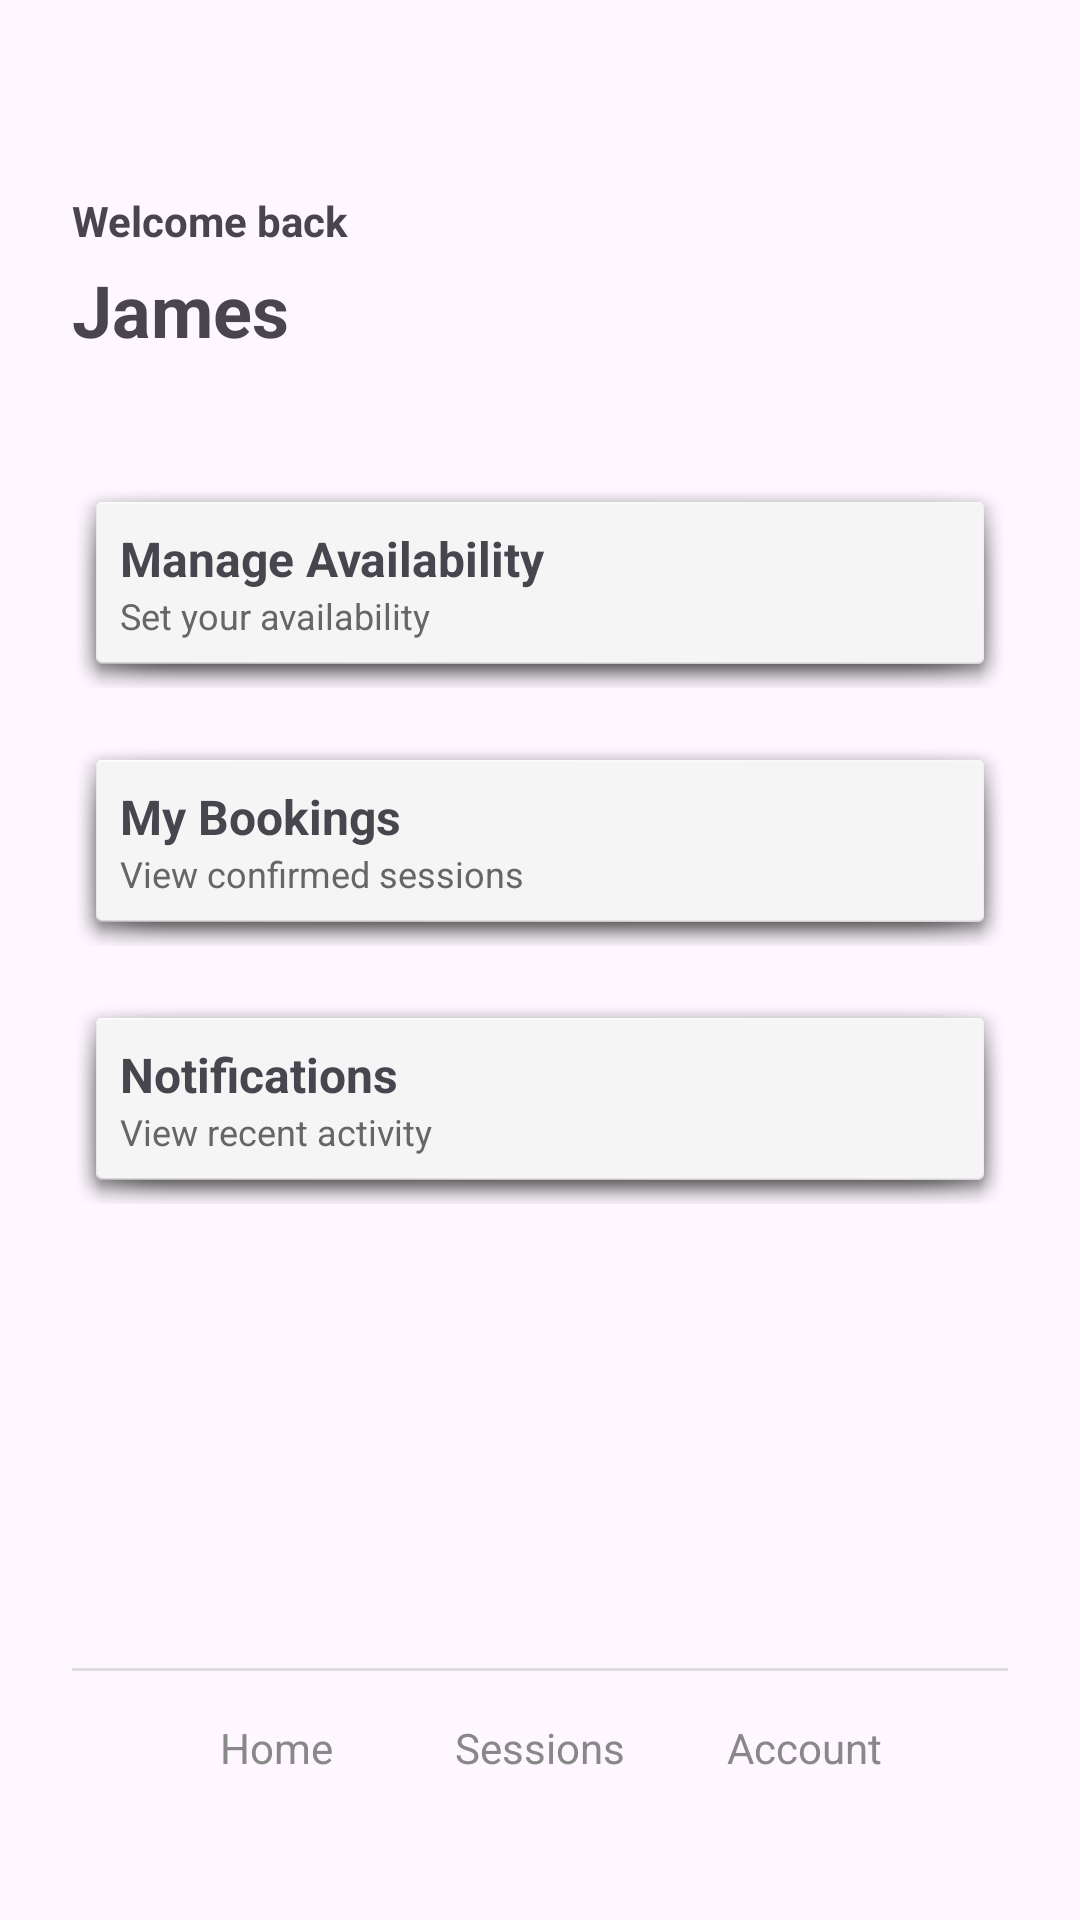

This screen was rendered from an Android layout file. Write that file and the resources it references.
<!-- AndroidManifest.xml: application theme Theme.GymFitnessApplication -->
<!-- res/layout/activity_trainer_home.xml -->
<?xml version="1.0" encoding="utf-8"?>
<androidx.constraintlayout.widget.ConstraintLayout
    xmlns:android="http://schemas.android.com/apk/res/android"
    xmlns:app="http://schemas.android.com/apk/res-auto"
    android:id="@+id/main"
    android:layout_width="match_parent"
    android:layout_height="match_parent"
    android:padding="24dp">

    <TextView
        android:id="@+id/welcomeText"
        android:layout_width="wrap_content"
        android:layout_height="wrap_content"
        android:text="Welcome back"
        android:textSize="14sp"
        android:textStyle="bold"
        app:layout_constraintTop_toTopOf="parent"
        app:layout_constraintStart_toStartOf="parent"
        android:layout_marginTop="40dp"/>

    <TextView
        android:id="@+id/trainerNameText"
        android:layout_width="wrap_content"
        android:layout_height="wrap_content"
        android:text="James"
        android:textSize="24sp"
        android:textStyle="bold"
        app:layout_constraintTop_toBottomOf="@id/welcomeText"
        app:layout_constraintStart_toStartOf="parent"
        android:layout_marginTop="4dp"/>

    <LinearLayout
        android:id="@+id/manageAvailabilityCard"
        android:layout_width="0dp"
        android:layout_height="wrap_content"
        android:orientation="vertical"
        android:background="@android:drawable/dialog_holo_light_frame"
        android:padding="16dp"
        android:clickable="true"
        android:focusable="true"
        app:layout_constraintTop_toBottomOf="@id/trainerNameText"
        app:layout_constraintStart_toStartOf="parent"
        app:layout_constraintEnd_toEndOf="parent"
        android:layout_marginTop="40dp">

        <TextView
            android:layout_width="wrap_content"
            android:layout_height="wrap_content"
            android:text="Manage Availability"
            android:textSize="16sp"
            android:textStyle="bold"/>

        <TextView
            android:layout_width="wrap_content"
            android:layout_height="wrap_content"
            android:text="Set your availability"
            android:textSize="12sp"
            android:textColor="#666666"/>
    </LinearLayout>

    <LinearLayout
        android:id="@+id/myBookingsCard"
        android:layout_width="0dp"
        android:layout_height="wrap_content"
        android:orientation="vertical"
        android:background="@android:drawable/dialog_holo_light_frame"
        android:padding="16dp"
        android:clickable="true"
        android:focusable="true"
        app:layout_constraintTop_toBottomOf="@id/manageAvailabilityCard"
        app:layout_constraintStart_toStartOf="parent"
        app:layout_constraintEnd_toEndOf="parent"
        android:layout_marginTop="16dp">

        <TextView
            android:layout_width="wrap_content"
            android:layout_height="wrap_content"
            android:text="My Bookings"
            android:textSize="16sp"
            android:textStyle="bold"/>

        <TextView
            android:layout_width="wrap_content"
            android:layout_height="wrap_content"
            android:text="View confirmed sessions"
            android:textSize="12sp"
            android:textColor="#666666"/>
    </LinearLayout>

    <LinearLayout
        android:id="@+id/notificationsCard"
        android:layout_width="0dp"
        android:layout_height="wrap_content"
        android:orientation="vertical"
        android:background="@android:drawable/dialog_holo_light_frame"
        android:padding="16dp"
        android:clickable="true"
        android:focusable="true"
        app:layout_constraintTop_toBottomOf="@id/myBookingsCard"
        app:layout_constraintStart_toStartOf="parent"
        app:layout_constraintEnd_toEndOf="parent"
        android:layout_marginTop="16dp">

        <TextView
            android:layout_width="wrap_content"
            android:layout_height="wrap_content"
            android:text="Notifications"
            android:textSize="16sp"
            android:textStyle="bold"/>

        <TextView
            android:layout_width="wrap_content"
            android:layout_height="wrap_content"
            android:text="View recent activity"
            android:textSize="12sp"
            android:textColor="#666666"/>
    </LinearLayout>

    <View
        android:id="@+id/bottomDivider"
        android:layout_width="0dp"
        android:layout_height="1dp"
        android:background="#DDDDDD"
        app:layout_constraintBottom_toTopOf="@id/navRow"
        app:layout_constraintStart_toStartOf="parent"
        app:layout_constraintEnd_toEndOf="parent"
        android:layout_marginBottom="16dp"/>

    <LinearLayout
        android:id="@+id/navRow"
        android:layout_width="0dp"
        android:layout_height="wrap_content"
        android:orientation="horizontal"
        android:weightSum="3"
        android:paddingHorizontal="24dp"
        app:layout_constraintBottom_toBottomOf="parent"
        app:layout_constraintStart_toStartOf="parent"
        app:layout_constraintEnd_toEndOf="parent"
        android:layout_marginBottom="24dp">

        <TextView
            android:layout_width="0dp"
            android:layout_height="wrap_content"
            android:layout_weight="1"
            android:text="Home"
            android:textColor="#888888"
            android:gravity="center"/>

        <TextView
            android:layout_width="0dp"
            android:layout_height="wrap_content"
            android:layout_weight="1"
            android:text="Sessions"
            android:textColor="#888888"
            android:gravity="center"/>

        <TextView
            android:layout_width="0dp"
            android:layout_height="wrap_content"
            android:layout_weight="1"
            android:text="Account"
            android:textColor="#888888"
            android:gravity="center"/>

    </LinearLayout>

</androidx.constraintlayout.widget.ConstraintLayout>
<!-- resources referenced by this layout -->
<resources>
  <style name="Theme.GymFitnessApplication" parent="Base.Theme.GymFitnessApplication" />
  <style name="Base.Theme.GymFitnessApplication" parent="Theme.Material3.DayNight.NoActionBar">
          
          
      </style>
</resources>
